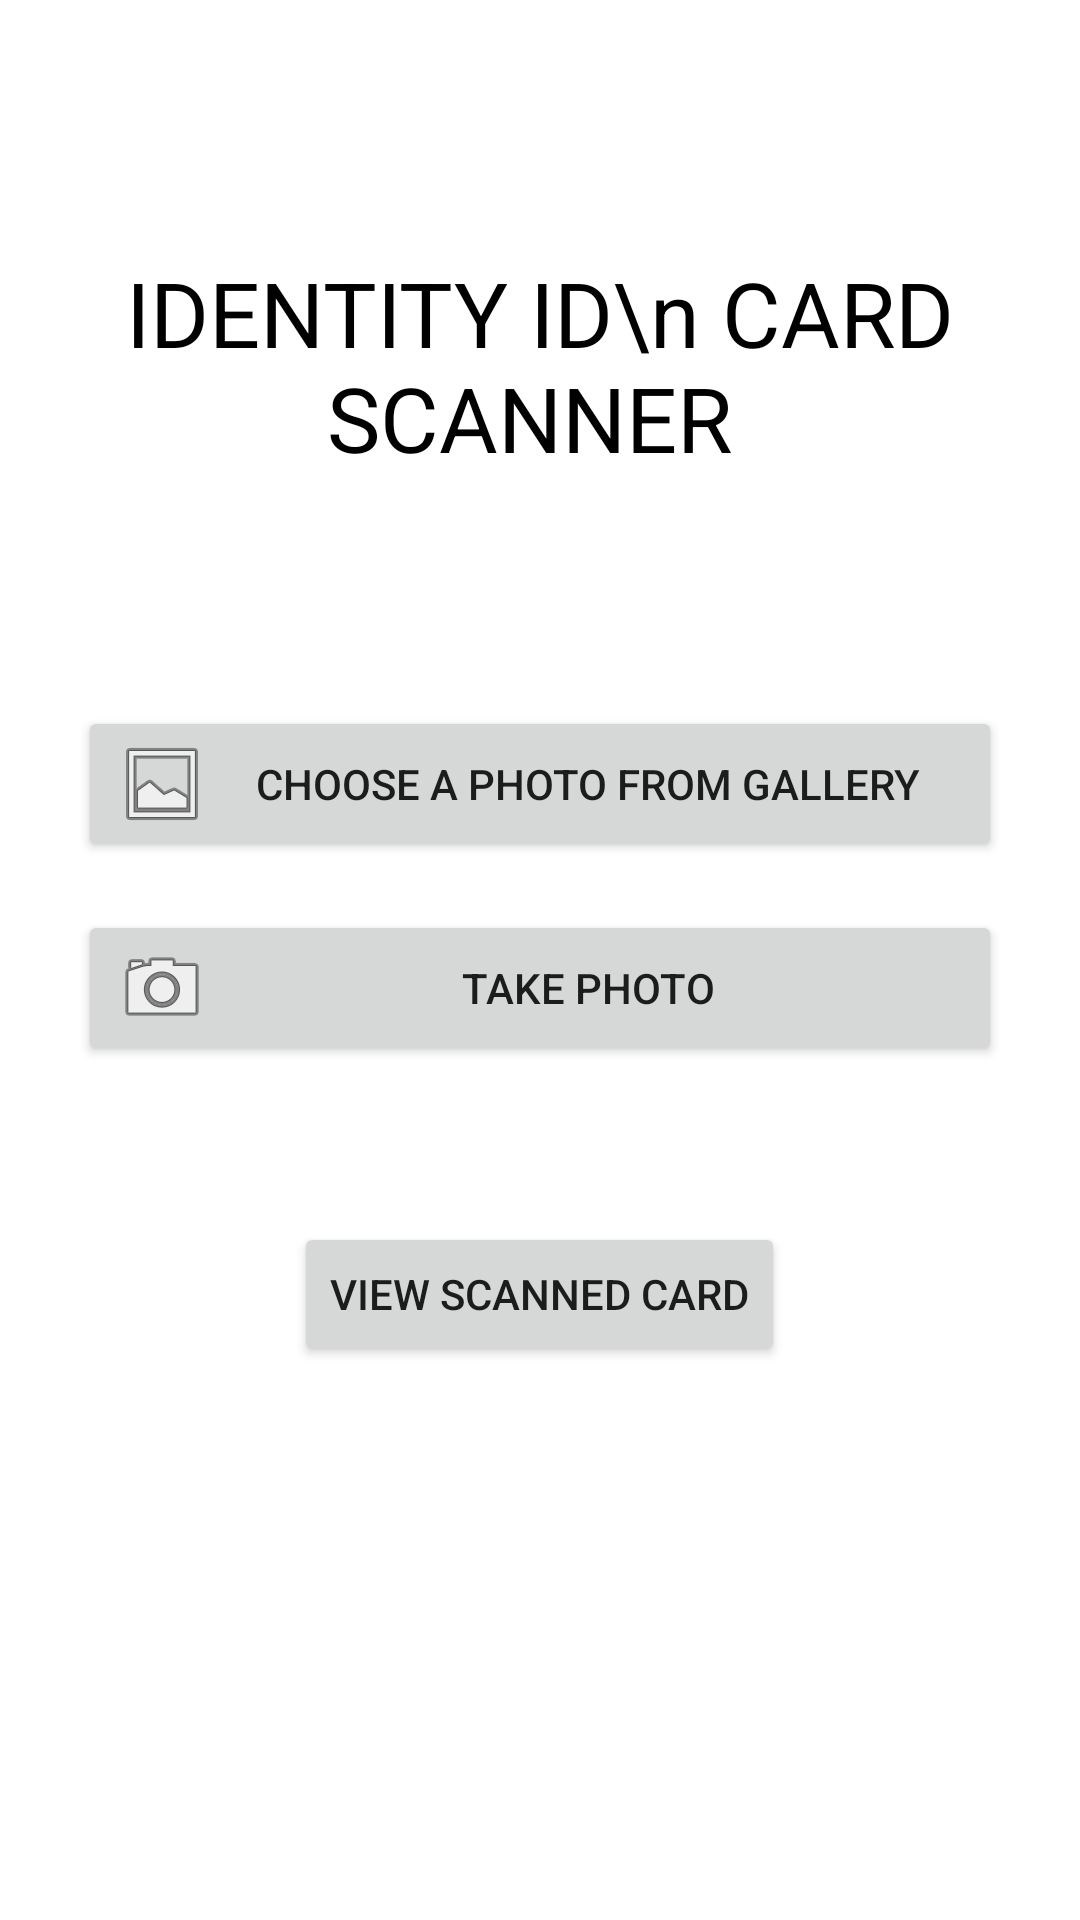

Write the Android layout XML for this screen, with the resource values it uses.
<!-- AndroidManifest.xml: application theme Theme.Ekyc_sdk -->
<!-- res/layout/activity_main.xml -->
<?xml version="1.0" encoding="utf-8"?>
<RelativeLayout xmlns:android="http://schemas.android.com/apk/res/android"
    xmlns:app="http://schemas.android.com/apk/res-auto"
    xmlns:tools="http://schemas.android.com/tools"
    android:layout_width="match_parent"
    android:layout_height="match_parent"
    tools:context=".MainActivity">


    <LinearLayout
        android:id="@+id/ll_main"
        android:layout_width="match_parent"
        android:layout_height="match_parent"
        android:orientation="vertical">

        <TextView
            android:id="@+id/textView"
            android:layout_width="wrap_content"
            android:layout_height="wrap_content"
            android:layout_gravity="center"
            android:layout_marginTop="84dp"
            android:layout_marginBottom="50dp"
            android:gravity="center"
            android:text="IDENTITY ID\n CARD SCANNER "
            android:textColor="@android:color/black"
            android:textSize="30dp" />


        <LinearLayout
            android:id="@+id/ll_choose_from_gallery"
            android:layout_width="match_parent"
            android:layout_height="wrap_content"
            android:layout_margin="26dp"
            android:gravity="center"
            android:orientation="vertical">

            <Button
                android:id="@+id/btn_choose_from_gallery"
                android:layout_width="match_parent"
                android:layout_height="wrap_content"
                android:layout_marginBottom="16dp"
                android:drawableStart="@android:drawable/ic_menu_gallery"
                android:text="Choose a photo from gallery"
                android:drawableLeft="@android:drawable/ic_menu_gallery" />

            <Button
                android:id="@+id/btn_take_photo"
                android:layout_width="match_parent"
                android:layout_height="wrap_content"
                android:drawableStart="@android:drawable/ic_menu_camera"
                android:text="Take photo"
                android:drawableLeft="@android:drawable/ic_menu_camera" />
        </LinearLayout>


        <LinearLayout
            android:id="@+id/ll_done"
            android:layout_width="match_parent"
            android:layout_height="wrap_content"
            android:layout_margin="26dp"
            android:gravity="center"
            android:orientation="horizontal">

            <Button
                android:id="@+id/btn_review_scanned"
                android:layout_width="wrap_content"
                android:layout_height="wrap_content"
                android:text="View scanned card" />


        </LinearLayout>
    </LinearLayout>

    <ProgressBar
        android:id="@+id/progress_circular"
        android:layout_width="wrap_content"
        android:layout_height="wrap_content"
        android:layout_centerHorizontal="true"
        android:layout_marginTop="500dp"
        android:visibility="invisible" />

</RelativeLayout>
<!-- resources referenced by this layout -->
<resources>
  <style name="Theme.Ekyc_sdk" parent="Theme.MaterialComponents.DayNight.DarkActionBar">
          
          <item name="colorPrimary">@color/purple_500</item>
          <item name="colorPrimaryVariant">@color/purple_700</item>
          <item name="colorOnPrimary">@color/white</item>
          
          <item name="colorSecondary">@color/teal_200</item>
          <item name="colorSecondaryVariant">@color/teal_700</item>
          <item name="colorOnSecondary">@color/black</item>
          
          <item name="android:statusBarColor" tools:targetApi="l">?attr/colorPrimaryVariant</item>
          
          <color name="WineRed">#700000</color>
  
      </style>
  <!-- not gathered from this repository: default colours our renderer supplied (Android Studio template values) -->
  <color name="purple_500">#FF6200EE</color>
  <color name="purple_700">#FF3700B3</color>
  <color name="teal_200">#FF03DAC5</color>
  <color name="teal_700">#FF018786</color>
  <color name="black">#FF000000</color>
  <color name="white">#FFFFFFFF</color>
</resources>
